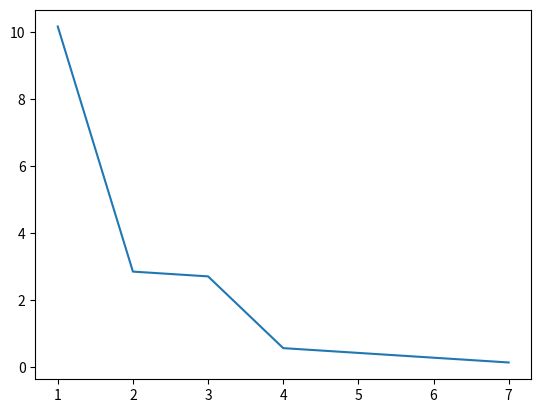

Source code (Python):
# K Means clustering algorithm
# a single iteration:
## 1 - get closest cluster for each data point
## 2 - average each cluster
## 3 - if any cluster changed then repeat

import matplotlib.pyplot as plt
import random

class Cluster :
    def __init__(self, val, tot, count):
        self.val = val
        self.tot = tot
        self.count = count
        self.changed = False

    def reset(self):
        self.n = 0
        self.tot = 0.0
        self.count = 0
        self.changed = False

    def add_new(self, v):
        self.tot += v
        self.count += 1

    def calculate_val(self):
        if(self.count > 0):
            new_val = self.tot / self.count
            if new_val != self.val:
                self.changed = True
            self.val = new_val
        else:
            print("something has gone horribly wrong")


def closest(num, clusters: Cluster):
    diff = abs(clusters[0].val - num)
    index = 0
    i = 1
    for c in clusters[1:]:
        new_diff = abs(c.val - num)
        if new_diff < diff:
            diff = new_diff
            index = i
        i += 1
    return index

def single_iteration(data, clusters: Cluster):
    for c in clusters:
        c.reset()
    for val in data:
        index = closest(val, clusters)
        clusters[index].add_new(val)
    cluster_val_changed = False
    for c in clusters:
        c.calculate_val()
        if c.changed:
            cluster_val_changed = True
    if cluster_val_changed:
        return single_iteration(data, clusters)
    else:
        return clusters

# sum(x-avX)^2 / n-1
def calculateVariance(data, clusters: Cluster):
    variance = 0.0
    for d in data:
        i = closest(d, clusters)
        variance += abs(d - clusters[i].val)
    return variance / (len(data) - 1)

# get random indexes to create random starting points
def getRandomIndexes(k, length_data):
    my_list = list(range(0,length_data))
    random.shuffle(my_list)
    return my_list[:k]
    
myData = [5, 6, 7, 20, 21, 27, 28, 29]
variances = []
# for each k
for k in range(1,len(myData)):
    # create list of clusters
    clusters = []

    # for n in range(0, k):
        # clusters.append(Cluster(myData[n], 0, 0))
    indexes = getRandomIndexes(k, len(myData))
    for n in range(0, k):
        clusters.append(Cluster(myData[indexes[n]], 0, 0))

    # pass through recursive single iteration method
    clusters = single_iteration(myData, clusters)

    # calculate variance
    v = calculateVariance(myData, clusters) 
    variances.append((k,v))

# determine best k with elbow method
for v in variances:
    print(v)
plt.plot(*zip(*variances))
plt.show()
